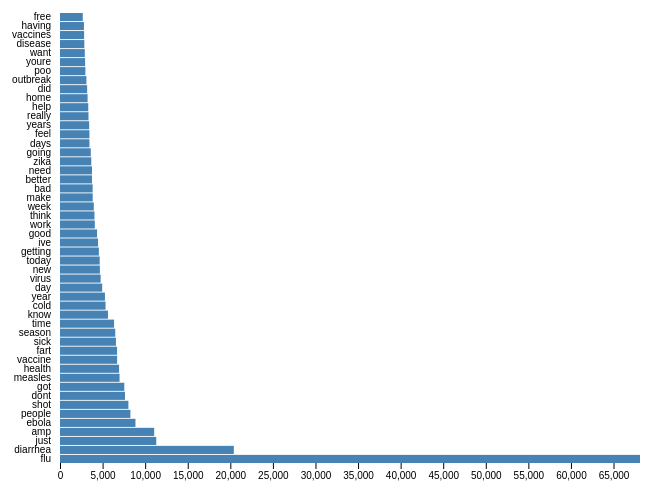
D3 v4 page, settled after 360 driven frames (6 s of simulated time); the page loaded 1 data file(s).



    var margin = {
        top: 20,
        right: 20,
        bottom: 30,
        left: 400
      };
    var width = 1000 - margin.left - margin.right;
    var height = 500 - margin.top - margin.bottom;

    var svg = d3.select("body").append("svg")
        .attr("width", width + margin.left + margin.right)
        .attr("height", height + margin.top + margin.bottom)
      .append("g")
        .attr("transform", "translate(" + margin.left + "," + margin.top + ")");

    var x = d3.scaleLinear()
          .range([0, width]);

    var y = d3.scaleBand()
        .range([height, 0]);


    var yAxis = d3.axisLeft(y);

    d3.tsv("data2.tsv", type, function(error, data) {
      if (error) throw error;
console.log("all keywords: ")
						console.log(data)

      data.sort(function(a, b) {
        return b.frequency - a.frequency;
      });
console.log(data)
	ndata= data.slice(0,50)
console.log("all keywords: ")
						console.log(ndata)

      x.domain([0, d3.max(ndata, function(d) { return d.frequency; })]);
	
      y.domain(ndata.map(function(d) { return d.letter; }))
        .paddingInner(0.1);


      svg.append("g")
          .attr("class", "x axis")
      .attr("transform", "translate(0," + height + ")")
      .call(d3.axisBottom(x));

      svg.append("g")
          .attr("class", "y axis")
          .call(yAxis);

      svg.selectAll(".bar")
          .data(ndata)
        .enter().append("rect")
          .attr("class", "bar")
          .attr("x", 0)
          .attr("height", y.bandwidth())
          .attr("y", function(d) { return y(d.letter); })
          .attr("width", function(d) { return x(d.frequency); });

    });

    function type(d) {
      d.frequency = +d.frequency;
      return d;
    }

  

### data: data2.tsv
letter	frequency
aa	10
aaa	8
aaaa	4
aaaaa	11
aaaaaaaaaa	1
aaaaaaaaaaaaaa	1
aaaaaaaaaam	1
aaaaaaaaah	1
aaaaaaaah	1
aaaaaaah	1
aaaaaaahhhhhh	1
aaaaaaall	1
aaaaaahshotsbar	1
aaaaaarg	1
aaaaahh	1
aaaaahhhhhhhhhhhhcharges	1
aaaaall	1
aaaaand	4
aaaaannnnnnd	1
aaaah	2
aaaand	5
aaaargh	1
aaaarrrrgh	1
aaace	1
aaadiscounts	4
aaagradecroudedhouse	1
aaah	2
aaahhh	3
aaahhhhhh	1
aaall	1
aaanews	1
aaanyway	1
aaargh	2
aaas	2
aab	1
aabbs	1
aabhl	7
aabimorgaan	1
aac	1
aacedaily	1
aacfmd	1
aack	1
aactualracist	3
aadgroeneveld	2
aadhaarverdict	1
aadhar	1
aadharhow	1
aadionil	1
aaeacc	1
aafiasiddiqui	1
aafp	4
aafpchat	1
aafpfmx	1
aafps	4
aagan	1
aagbi	1
aah	6
aahhh	2
aahhhh	1
aahhhhh	1
... 166,081 more rows